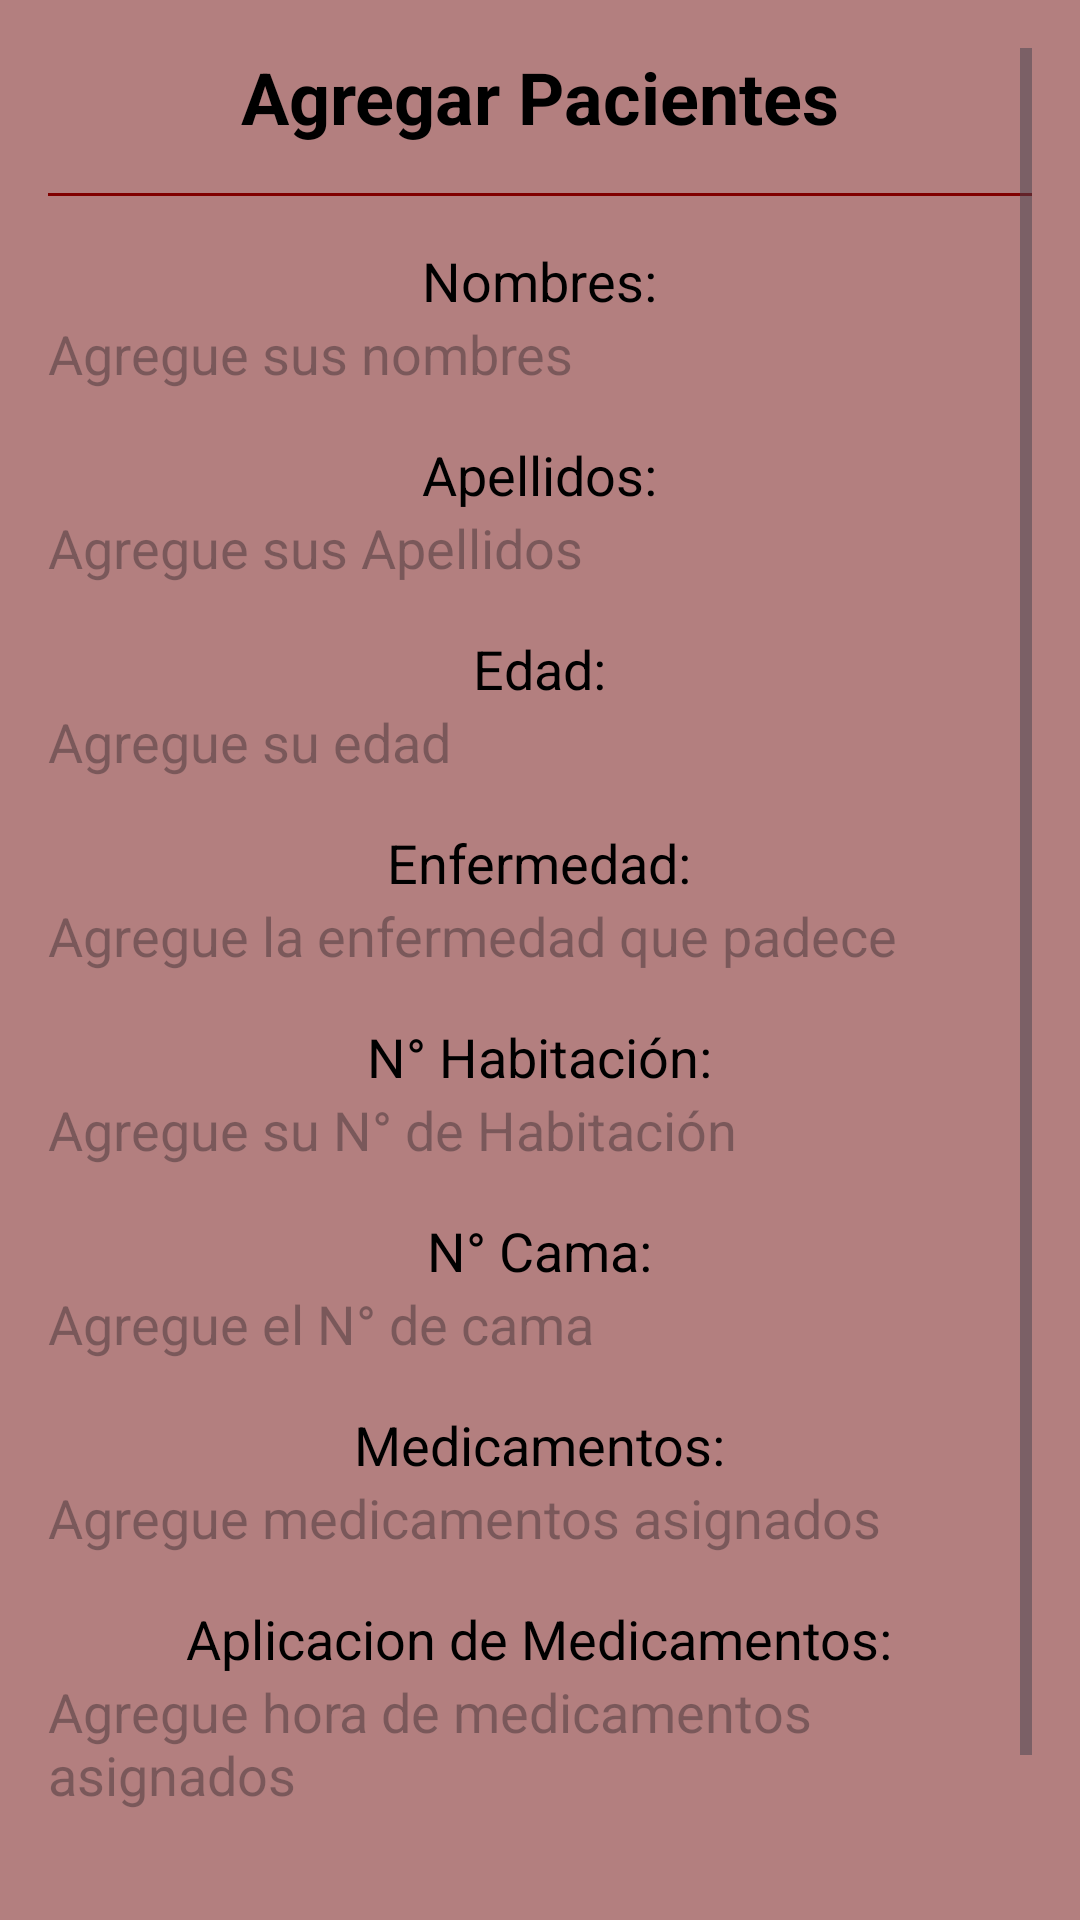

This screen was rendered from an Android layout file. Write that file and the resources it references.
<!-- AndroidManifest.xml: application theme Theme.Proyectomodulo -->
<!-- res/layout/activity_agregarpacientes.xml -->
<?xml version="1.0" encoding="utf-8"?>
<ScrollView xmlns:android="http://schemas.android.com/apk/res/android"
    android:layout_width="match_parent"
    android:layout_height="match_parent"
    android:background="#B37F7F"
    android:padding="16dp">

    <LinearLayout
        android:layout_width="match_parent"
        android:layout_height="wrap_content"
        android:gravity="center_horizontal"
        android:orientation="vertical">

        <TextView
            android:layout_width="wrap_content"
            android:layout_height="wrap_content"
            android:layout_marginBottom="16dp"
            android:fontFamily="sans-serif"
            android:text="Agregar Pacientes"
            android:textColor="#000000"
            android:textSize="24sp"
            android:textStyle="bold" />

        <View
            android:layout_width="match_parent"
            android:layout_height="1dp"
            android:layout_marginBottom="16dp"
            android:background="#800000" />


        <TextView
            android:layout_width="wrap_content"
            android:layout_height="wrap_content"
            android:text="Nombres:"
            android:textColor="#000000"
            android:textSize="18sp" />

        <EditText
            android:id="@+id/txtNombreP"
            android:layout_width="match_parent"
            android:layout_height="wrap_content"
            android:layout_marginBottom="16dp"
            android:background="@drawable/edit_text_background"
            android:backgroundTint="#000000"
            android:drawableTint="#000000"
            android:hint="Agregue sus nombres"
            android:textColorLink="#000000" />


        <TextView
            android:layout_width="wrap_content"
            android:layout_height="wrap_content"
            android:text="Apellidos:"
            android:textColor="#000000"
            android:textSize="18sp" />

        <EditText
            android:id="@+id/txtApellidoP"
            android:layout_width="match_parent"
            android:layout_height="wrap_content"
            android:layout_marginBottom="16dp"
            android:background="@drawable/edit_text_background"
            android:hint="Agregue sus Apellidos" />

        <TextView
            android:layout_width="wrap_content"
            android:layout_height="wrap_content"
            android:text="Edad:"
            android:textColor="#000000"
            android:textSize="18sp" />

        <EditText
            android:id="@+id/txtEdadP"
            android:layout_width="match_parent"
            android:layout_height="wrap_content"
            android:layout_marginBottom="16dp"
            android:background="@drawable/edit_text_background"
            android:hint="Agregue su edad"
            android:inputType="number" />


        <TextView
            android:layout_width="wrap_content"
            android:layout_height="wrap_content"
            android:text="Enfermedad:"
            android:textColor="#000000"
            android:textSize="18sp" />

        <EditText
            android:id="@+id/txtEnfermedadP"
            android:layout_width="match_parent"
            android:layout_height="wrap_content"
            android:layout_marginBottom="16dp"
            android:background="@drawable/edit_text_background"
            android:hint="Agregue la enfermedad que padece" />


        <TextView
            android:layout_width="wrap_content"
            android:layout_height="wrap_content"
            android:text="N° Habitación:"
            android:textColor="#000000"
            android:textSize="18sp" />

        <EditText
            android:id="@+id/txtNHabitacionP"
            android:layout_width="match_parent"
            android:layout_height="wrap_content"
            android:layout_marginBottom="16dp"
            android:background="@drawable/edit_text_background"
            android:hint="Agregue su N° de Habitación"
            android:inputType="number" />

        <TextView
            android:layout_width="wrap_content"
            android:layout_height="wrap_content"
            android:text="N° Cama:"
            android:textColor="#000000"
            android:textSize="18sp" />

        <EditText
            android:id="@+id/txtNCamaP"
            android:layout_width="match_parent"
            android:layout_height="wrap_content"
            android:layout_marginBottom="16dp"
            android:background="@drawable/edit_text_background"
            android:hint="Agregue el N° de cama"
            android:inputType="number" />


        <TextView
            android:layout_width="wrap_content"
            android:layout_height="wrap_content"
            android:text="Medicamentos:"
            android:textColor="#000000"
            android:textSize="18sp" />

        <EditText
            android:id="@+id/txtNMedicamentosP"
            android:layout_width="match_parent"
            android:layout_height="wrap_content"
            android:layout_marginBottom="16dp"
            android:background="@drawable/edit_text_background"
            android:hint="Agregue medicamentos asignados" />


        <TextView
            android:layout_width="wrap_content"
            android:layout_height="wrap_content"
            android:text="Aplicacion de Medicamentos:"
            android:textColor="#000000"
            android:textSize="18sp" />


        <EditText
            android:id="@+id/txtHoraMedicamentoP"
            android:layout_width="match_parent"
            android:layout_height="wrap_content"
            android:layout_marginBottom="16dp"
            android:background="@drawable/edit_text_background"
            android:hint="Agregue hora de medicamentos asignados" />

        <Button
            android:id="@+id/btnAgregar"
            android:layout_width="wrap_content"
            android:layout_height="wrap_content"
            android:layout_marginTop="16dp"
            android:backgroundTint="#800000"
            android:text="Agregar"
            android:textColor="#FFFFFF" />

        <androidx.recyclerview.widget.RecyclerView
            android:id="@+id/rcvPacientes"
            android:layout_width="match_parent"
            android:layout_height="match_parent" />

    </LinearLayout>
</ScrollView>
<!-- resources referenced by this layout -->
<resources>
  <!-- drawable edit_text_background (drawable) -->
  <?xml version="1.0" encoding="utf-8"?>
  <selector xmlns:android="http://schemas.android.com/apk/res/android">
      <shape xmlns:android="http://schemas.android.com/apk/res/android">
          <solid android:color="#FFFFFF" />
          <corners android:radius="4dp" />
          <stroke
              android:width="1dp"
              android:color="#800000" />
          <padding
              android:left="8dp"
              android:right="8dp"
              android:top="8dp"
              android:bottom="8dp" />
      </shape>
  </selector>
  <style name="Theme.Proyectomodulo" parent="Base.Theme.Proyectomodulo" />
  <style name="Base.Theme.Proyectomodulo" parent="Theme.Material3.DayNight.NoActionBar">
          
          
      </style>
</resources>
